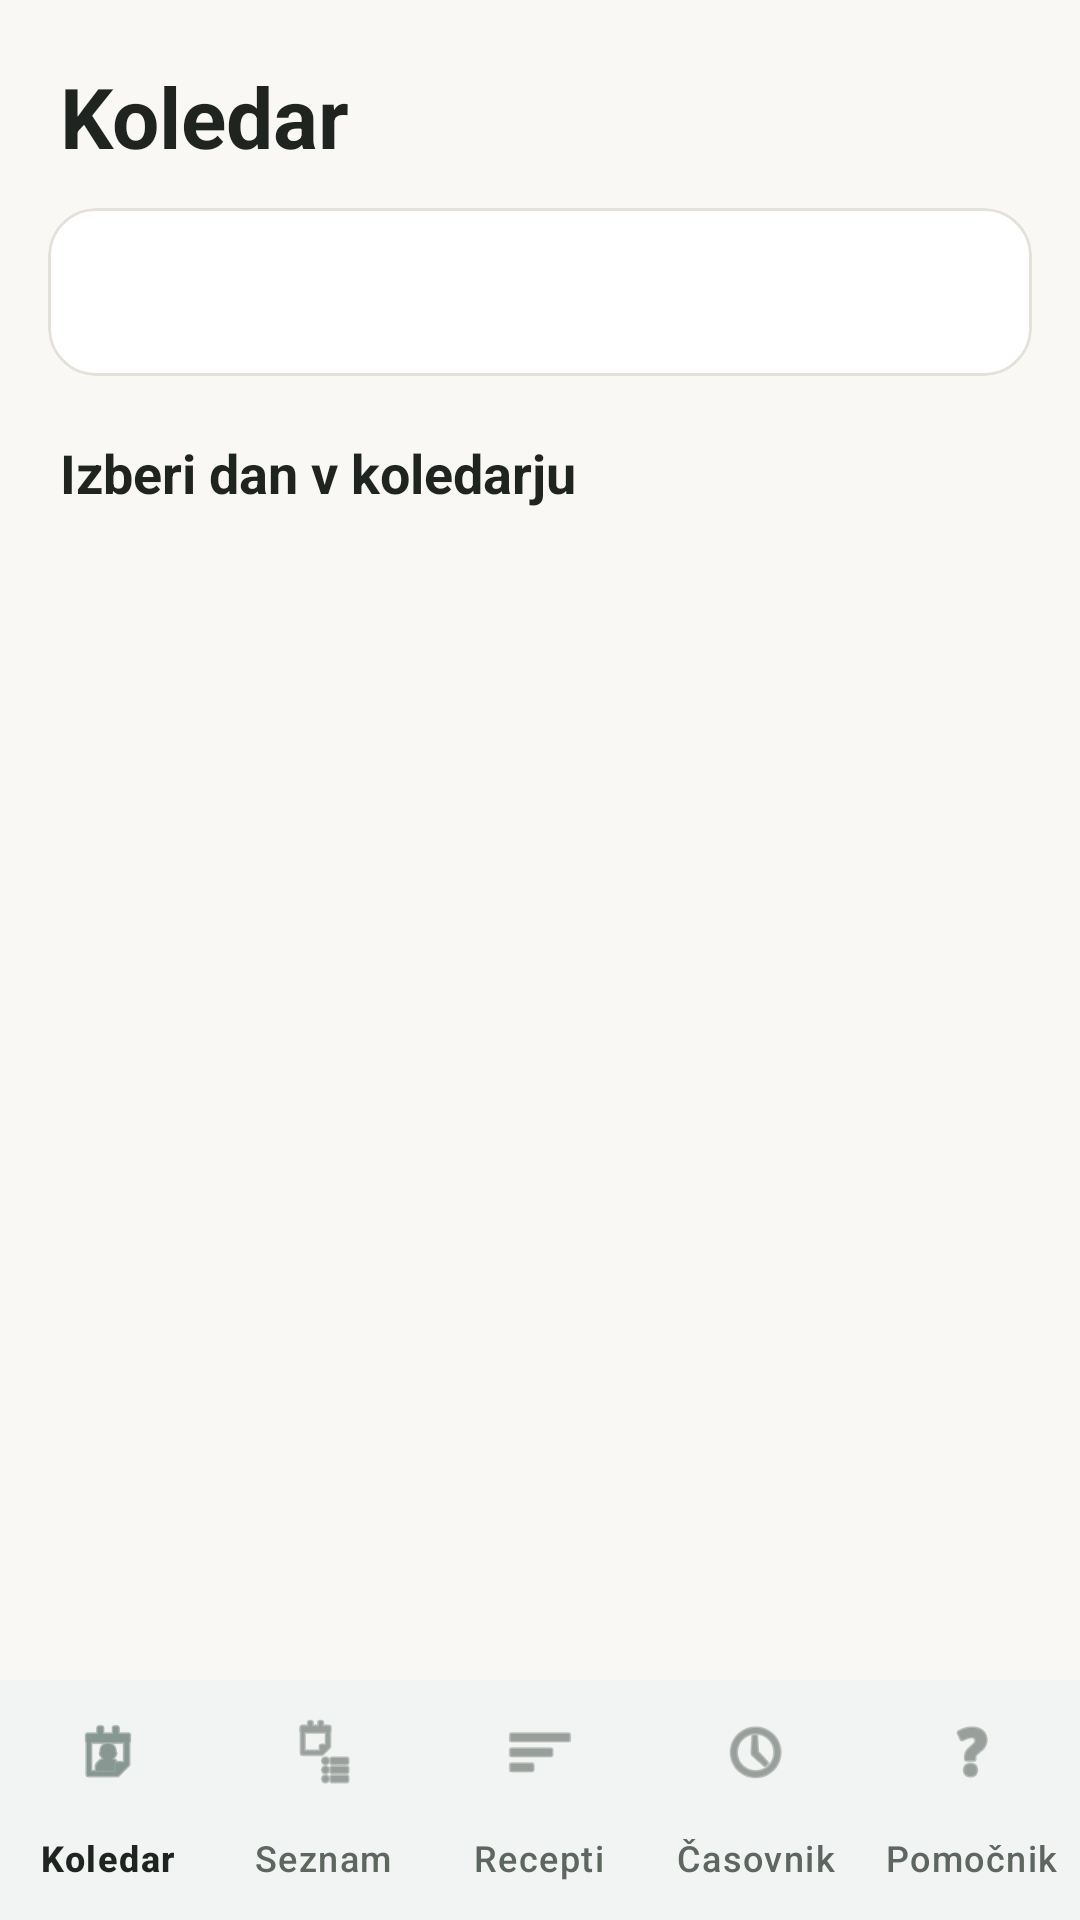

Layout XML and referenced resources for this Android screen:
<!-- AndroidManifest.xml: application theme Theme.Shrana -->
<!-- res/layout/activity_koledar.xml -->
<?xml version="1.0" encoding="utf-8"?>
<LinearLayout xmlns:android="http://schemas.android.com/apk/res/android"
    xmlns:app="http://schemas.android.com/apk/res-auto"
    xmlns:tools="http://schemas.android.com/tools"
    android:layout_width="match_parent"
    android:layout_height="match_parent"
    android:orientation="vertical"
    android:background="@color/ozadje"
    android:fitsSystemWindows="true">

    <TextView
        style="@style/NaslovZaslona"
        android:text="@string/naslov_koledar" />

    <com.google.android.material.card.MaterialCardView
        style="@style/Kartica"
        android:layout_width="match_parent"
        android:layout_height="wrap_content"
        android:layout_marginStart="16dp"
        android:layout_marginEnd="16dp"
        android:layout_marginBottom="8dp">

        <LinearLayout
            android:layout_width="match_parent"
            android:layout_height="wrap_content"
            android:orientation="vertical"
            android:padding="8dp">

            <LinearLayout
                android:layout_width="match_parent"
                android:layout_height="40dp"
                android:orientation="horizontal"
                android:gravity="center_vertical">

                <ImageButton
                    android:id="@+id/gumbPrejsnjiMesec"
                    android:layout_width="44dp"
                    android:layout_height="44dp"
                    android:src="@drawable/arrow_back_24px"
                    android:background="?attr/selectableItemBackgroundBorderless"
                    android:contentDescription="@string/opis_prejsnji_mesec" />

                <TextView
                    android:id="@+id/mesecLeto"
                    android:layout_width="0dp"
                    android:layout_height="wrap_content"
                    android:layout_weight="1"
                    android:gravity="center"
                    tools:text="Mesec"
                    android:textColor="@color/besedilo_primarno"
                    android:textStyle="bold"
                    android:textSize="17sp" />

                <ImageButton
                    android:id="@+id/gumbNaslednjiMesec"
                    android:layout_width="36dp"
                    android:layout_height="36dp"
                    android:src="@drawable/arrow_back_24px"
                    android:rotation="180"
                    android:background="?attr/selectableItemBackgroundBorderless"
                    android:contentDescription="@string/opis_naslednji_mesec" />

            </LinearLayout>

            <GridLayout
                android:id="@+id/koledarMreza"
                android:layout_width="match_parent"
                android:layout_height="wrap_content"
                android:columnCount="7" />

        </LinearLayout>

    </com.google.android.material.card.MaterialCardView>

    <TextView
        android:id="@+id/izbraniDatum"
        android:layout_width="match_parent"
        android:layout_height="wrap_content"
        android:text="@string/koledar_izberi_dan"
        android:textSize="18sp"
        android:textStyle="bold"
        android:textColor="@color/besedilo_primarno"
        android:paddingStart="20dp"
        android:paddingEnd="20dp"
        android:paddingTop="12dp" />

    <ScrollView
        android:layout_width="match_parent"
        android:layout_height="0dp"
        android:layout_weight="1">

        <LinearLayout
            android:id="@+id/vsebinaObrokov"
            android:layout_width="match_parent"
            android:layout_height="wrap_content"
            android:orientation="vertical"
            android:padding="16dp" />
    </ScrollView>

    <com.google.android.material.bottomnavigation.BottomNavigationView
        android:id="@+id/spodnjaNavigacija"
        android:layout_width="match_parent"
        android:layout_height="wrap_content"
        android:background="@color/povrsina"
        app:menu="@menu/bottom_nav_menu"
        app:labelVisibilityMode="labeled" />

</LinearLayout>
<!-- resources referenced by this layout -->
<resources>
  <color name="besedilo_primarno">#1F2421</color>
  <color name="ozadje">#FAF8F5</color>
  <color name="povrsina">#FFFFFF</color>
  <string name="koledar_izberi_dan">Izberi dan v koledarju</string>
  <string name="naslov_koledar">Koledar</string>
  <string name="opis_naslednji_mesec">Naslednji mesec</string>
  <string name="opis_prejsnji_mesec">Prejšnji mesec</string>
  <style name="Kartica" parent="Widget.Material3.CardView.Filled">
          <item name="cardCornerRadius">16dp</item>
          <item name="cardElevation">0dp</item>
          <item name="cardBackgroundColor">@color/povrsina</item>
          <item name="strokeWidth">1dp</item>
          <item name="strokeColor">@color/locnica</item>
      </style>
  <style name="NaslovZaslona">
          <item name="android:layout_width">match_parent</item>
          <item name="android:layout_height">wrap_content</item>
          <item name="android:textSize">28sp</item>
          <item name="android:textStyle">bold</item>
          <item name="android:textColor">@color/besedilo_primarno</item>
          <item name="android:paddingStart">20dp</item>
          <item name="android:paddingEnd">20dp</item>
          <item name="android:paddingTop">20dp</item>
          <item name="android:paddingBottom">12dp</item>
      </style>
  <style name="Theme.Shrana" parent="Base.Theme.Shrana">
          <item name="android:windowLightStatusBar" tools:targetApi="m">true</item>
      </style>
  <color name="locnica">#E4E1DB</color>
  <style name="Base.Theme.Shrana" parent="Theme.Material3.DayNight.NoActionBar">
          
          <item name="colorPrimary">@color/primarna</item>
          <item name="colorPrimaryDark">@color/primarna_temna</item>
          <item name="colorOnPrimary">@color/na_primarni</item>
          <item name="colorPrimaryContainer">@color/primarna_svetla</item>
          <item name="colorOnPrimaryContainer">@color/primarna_temna</item>
  
          <item name="colorSecondary">@color/primarna</item>
          <item name="colorSecondaryContainer">@color/primarna_svetla</item>
          <item name="colorOnSecondaryContainer">@color/primarna_temna</item>
  
          <item name="colorError">@color/opozorilo</item>
          <item name="colorOnError">@color/na_opozorilu</item>
  
          
          <item name="android:colorBackground">@color/ozadje</item>
          <item name="colorSurface">@color/povrsina</item>
          <item name="colorSurfaceVariant">@color/povrsina_varianta</item>
          <item name="colorOnSurface">@color/besedilo_primarno</item>
          <item name="colorOnSurfaceVariant">@color/besedilo_sekundarno</item>
          <item name="colorOutline">@color/locnica</item>
  
          
          <item name="android:textColorPrimary">@color/besedilo_primarno</item>
          <item name="android:textColorSecondary">@color/besedilo_sekundarno</item>
          <item name="android:textColorHint">@color/namig</item>
  
          
          <item name="android:statusBarColor">@color/ozadje</item>
      </style>
  <color name="primarna">#5B7B6F</color>
  <color name="primarna_temna">#41594F</color>
  <color name="na_primarni">#FFFFFF</color>
  <color name="primarna_svetla">#DCE6E1</color>
  <color name="opozorilo">#C26B5A</color>
  <color name="na_opozorilu">#FFFFFF</color>
  <color name="povrsina_varianta">#F1EFEA</color>
  <color name="besedilo_sekundarno">#5E6660</color>
  <color name="namig">#9AA39D</color>
</resources>
